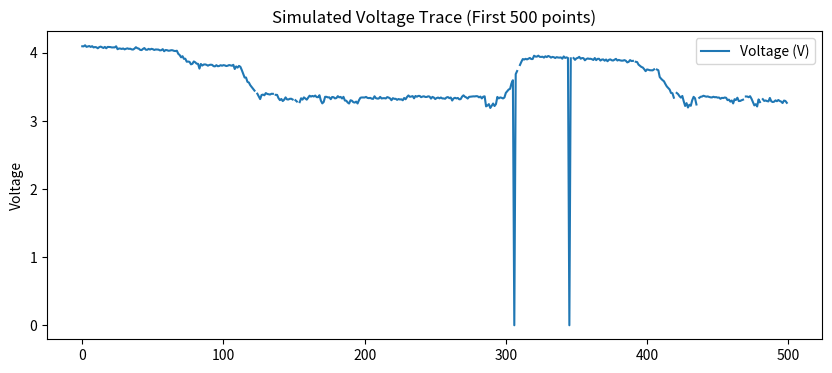

This chart was generated by the following Python code:
import pandas as pd
import numpy as np
import os
import matplotlib.pyplot as plt

# ==========================================
# 1. 配置参数 (基于文献统计规律)
# ==========================================
# 路径配置
BASE_DIR = os.getcwd()
DATA_RAW_DIR = os.path.join(BASE_DIR, 'data', 'raw')
OUTPUT_FILE = os.path.join(DATA_RAW_DIR, 'user_behavior_raw.csv')

# 模拟时长
DAYS = 7
FREQ = '5min'  # 参考 Wagner et al.  的轮询间隔

# APP 行为画像 (基于 Falaki 的应用流行度指数衰减)
# 格式: (App名, 基础功率W, 流行度权重, 平均时长s, 时长波动sigma)
APP_PROFILES = [
    ('System_Idle', 0.2, 0.0, 3600, 1.0),  # 待机 (特殊处理)
    ('WeChat', 1.5, 0.5, 60, 0.8),  # 高频，短时 (LogNormal mu=ln(60))
    ('TikTok', 2.8, 0.3, 600, 1.2),  # 中频，中长时
    ('HonorOfKings', 5.5, 0.1, 1800, 0.5),  # 低频，超长时 (高耗电，电压杀手)
    ('Camera', 4.0, 0.1, 120, 0.5),  # 偶尔使用
]

# 物理参数
BATTERY_CAPACITY_WH = 15.0  # 约 4000mAh * 3.7V
R_INTERNAL_BASE = 0.05  # 基础内阻 (欧姆)


# ==========================================
# 2. 核心生成逻辑
# ==========================================

def get_diurnal_factor(hour):
    """
    生成昼夜节律因子 (0.1 ~ 1.0)
    模拟人类作息：深夜(0-5点)极低，白天(9-22点)活跃
    """
    # 简单的双正弦合成，模拟早晚高峰
    if 0 <= hour < 6:
        return 0.05  # 深夜睡眠
    else:
        # 白天活跃度波动
        return 0.5 + 0.4 * np.sin((hour - 8) * np.pi / 12)


def generate_session_duration(mean_s, sigma):
    """
    生成符合 Falaki 论文 "长尾分布" 的会话时长
    使用对数正态分布 (Log-Normal)
    """
    mu = np.log(mean_s)
    duration = np.random.lognormal(mu, sigma)
    return max(10, duration)  # 至少10秒


def generate_realistic_data():
    if not os.path.exists(DATA_RAW_DIR):
        os.makedirs(DATA_RAW_DIR)

    print(f"🚀 开始生成基于 Falaki & Wagner 论文的仿真数据...")

    # 1. 生成时间轴
    dates = pd.date_range(start='2024-02-01', periods=DAYS * 24 * 12, freq=FREQ)
    n_steps = len(dates)

    # 初始化状态列表
    app_list = []
    duration_list = []
    voltage_list = []
    soc_list = []

    # 初始电池状态
    current_soc = 1.0  # 100%
    current_state = 'System_Idle'
    state_remaining_time = 0  # 当前状态还剩多少秒

    # 遍历时间步 (Time-Step Simulation)
    for i, t in enumerate(dates):
        hour = t.hour

        # --- A. 状态机切换逻辑 ---
        if state_remaining_time <= 0:
            # 决定下一个状态
            diurnal_prob = get_diurnal_factor(hour)

            # 判定是 "活跃" 还是 "待机"
            # 依据 Falaki: 活跃概率随昼夜变化
            is_active = np.random.random() < diurnal_prob

            if not is_active:
                # 进入待机 (Off time)
                # 依据 Falaki: Off time 服从 Weibull (这里简化为长 Exponential)
                current_state = 'System_Idle'
                state_remaining_time = np.random.exponential(3600)  # 平均待机1小时
            else:
                # 进入活跃 (On time) - 选择 APP
                # 依据 Falaki: App 流行度服从指数衰减
                apps = [x for x in APP_PROFILES if x[0] != 'System_Idle']
                weights = [x[2] for x in apps]
                weights = np.array(weights) / sum(weights)  # 归一化

                chosen_idx = np.random.choice(len(apps), p=weights)
                chosen_app = apps[chosen_idx]

                current_state = chosen_app[0]
                # 生成符合长尾分布的时长
                state_remaining_time = generate_session_duration(chosen_app[3], chosen_app[4])

        # 记录当前步的数据
        # 注意: 如果 state_remaining_time > 300s (5min), 则当前 5min 都是这个状态
        # 如果 < 300s, 这里做简化处理，假设主要状态为 current_state
        step_duration = 300  # 5min step
        active_duration = min(state_remaining_time, step_duration)
        state_remaining_time -= step_duration

        # --- B. 物理电量模拟 (Physics Simulation) ---
        # 查找当前 App 的功率
        profile = next(x for x in APP_PROFILES if x[0] == current_state)
        power_w = profile[1]

        # 1. SOC 更新 (积分法)
        # Energy (Wh) = Power (W) * Time (h)
        energy_consumed = power_w * (step_duration / 3600.0)
        soc_drop = energy_consumed / BATTERY_CAPACITY_WH
        current_soc -= soc_drop

        # 模拟充电行为 (当电量过低或深夜时)
        if current_soc < 0.15 or (current_soc < 0.8 and 1 <= hour < 5):
            current_soc += 0.05  # 快速充电

        current_soc = np.clip(current_soc, 0.05, 1.0)  # 限制范围

        # 2. 电压计算 (含 OCV 和 IR Drop)
        # V_term = V_ocv(SOC) - I * R
        # 简化 OCV 曲线
        v_ocv = 3.2 + 0.8 * current_soc + 0.1 * (current_soc ** 2)

        # 计算负载电流 I = P / V (近似)
        current_amps = power_w / v_ocv

        # 计算内阻 (低电量时内阻增加 - Wang et al.)
        r_internal = R_INTERNAL_BASE * (1 + 2 * np.exp(-10 * current_soc))

        # 计算端电压
        v_term = v_ocv - (current_amps * r_internal)
        # 添加测量噪声 (Wagner 提到的 unreliable data)
        v_term += np.random.normal(0, 0.01)

        # --- 存入列表 ---
        app_list.append(current_state)
        # 记录 duration 为 "当前 5min 内活跃了多久" (近似)
        # 为了符合预处理代码逻辑，这里填实际活跃时长，如果是 idle 则较长
        duration_list.append(float(active_duration) if current_state != 'System_Idle' else 300.0)
        voltage_list.append(round(v_term, 4))
        soc_list.append(round(current_soc, 4))

    # 3. 构造 DataFrame
    df = pd.DataFrame({
        'timestamp': dates,
        'app_name': app_list,
        'duration_s': duration_list,  # 这一列现在代表 "在该时间窗内的活跃时长"
        'voltage_v': voltage_list,
        # 'soc_true': soc_list # 这一列可以保留用于验证，但预处理代码不直接读它
    })

    # 4. 制造一些真实的 "脏数据" (参考 Wagner et al.)
    # "Jumps in system-reported uptime" [cite: 2205] -> 导致偶尔电压读数丢失或异常
    print("⚡ 注入传感器噪声与异常值 (模拟真实采集环境)...")

    # 随机设置缺失值 (模拟数据上传失败)
    missing_indices = np.random.choice(df.index, size=int(n_steps * 0.02), replace=False)
    df.loc[missing_indices, 'voltage_v'] = np.nan

    # 随机设置异常值 (模拟传感器故障)
    outlier_indices = np.random.choice(df.index, size=int(n_steps * 0.005), replace=False)
    df.loc[outlier_indices, 'voltage_v'] = 0.0  # 瞬间掉电读数

    # 5. 保存
    df.to_csv(OUTPUT_FILE, index=False)
    print(f"✅ 数据已生成: {OUTPUT_FILE}")
    print(f"   - 包含列: {list(df.columns)}")
    print(f"   - 总行数: {len(df)}")

    # 简单绘图验证
    plt.figure(figsize=(10, 4))
    plt.plot(df['voltage_v'].iloc[:500], label='Voltage (V)')
    plt.title('Simulated Voltage Trace (First 500 points)')
    plt.ylabel('Voltage')
    plt.legend()
    # plt.show()


if __name__ == '__main__':
    generate_realistic_data()
